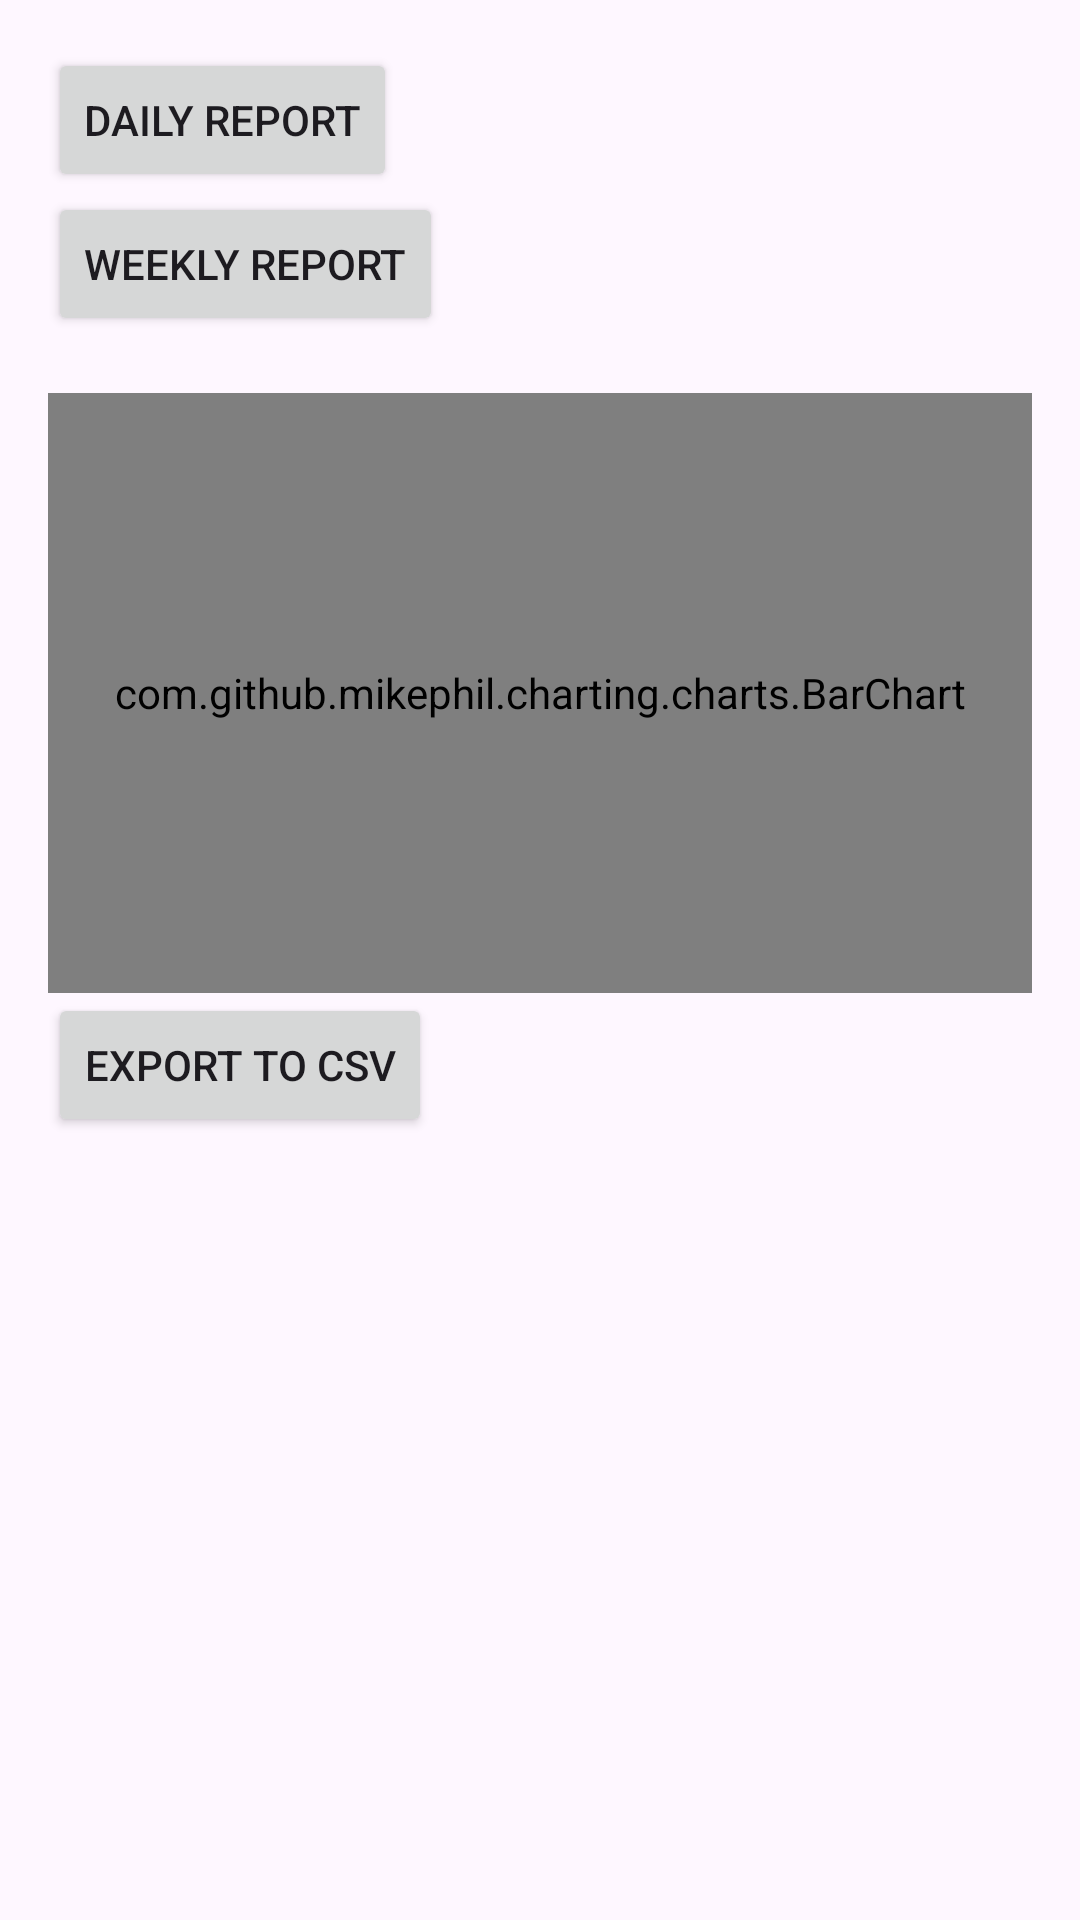

Write the Android layout XML for this screen, with the resource values it uses.
<!-- AndroidManifest.xml: application theme Theme.AssignmentQ1 -->
<!-- res/layout/fragment_reports.xml -->
<LinearLayout xmlns:android="http://schemas.android.com/apk/res/android"
    android:layout_width="match_parent"
    android:layout_height="match_parent"
    android:orientation="vertical"
    android:padding="16dp">

    <Button
        android:id="@+id/btn_daily"
        android:text="Daily Report"
        android:layout_width="wrap_content"
        android:layout_height="wrap_content" />

    <Button
        android:id="@+id/btn_weekly"
        android:text="Weekly Report"
        android:layout_width="wrap_content"
        android:layout_height="wrap_content" />

    <TextView
        android:id="@+id/report_text"
        android:layout_width="wrap_content"
        android:layout_height="wrap_content" />

    <com.github.mikephil.charting.charts.BarChart
        android:id="@+id/bar_chart"
        android:layout_width="match_parent"
        android:layout_height="200dp" />

    <Button
        android:id="@+id/btn_export"
        android:text="Export to CSV"
        android:layout_width="wrap_content"
        android:layout_height="wrap_content" />

</LinearLayout>
<!-- resources referenced by this layout -->
<resources>
  <style name="Theme.AssignmentQ1" parent="Base.Theme.AssignmentQ1" />
  <style name="Base.Theme.AssignmentQ1" parent="Theme.Material3.DayNight.NoActionBar">
          
          
      </style>
</resources>
